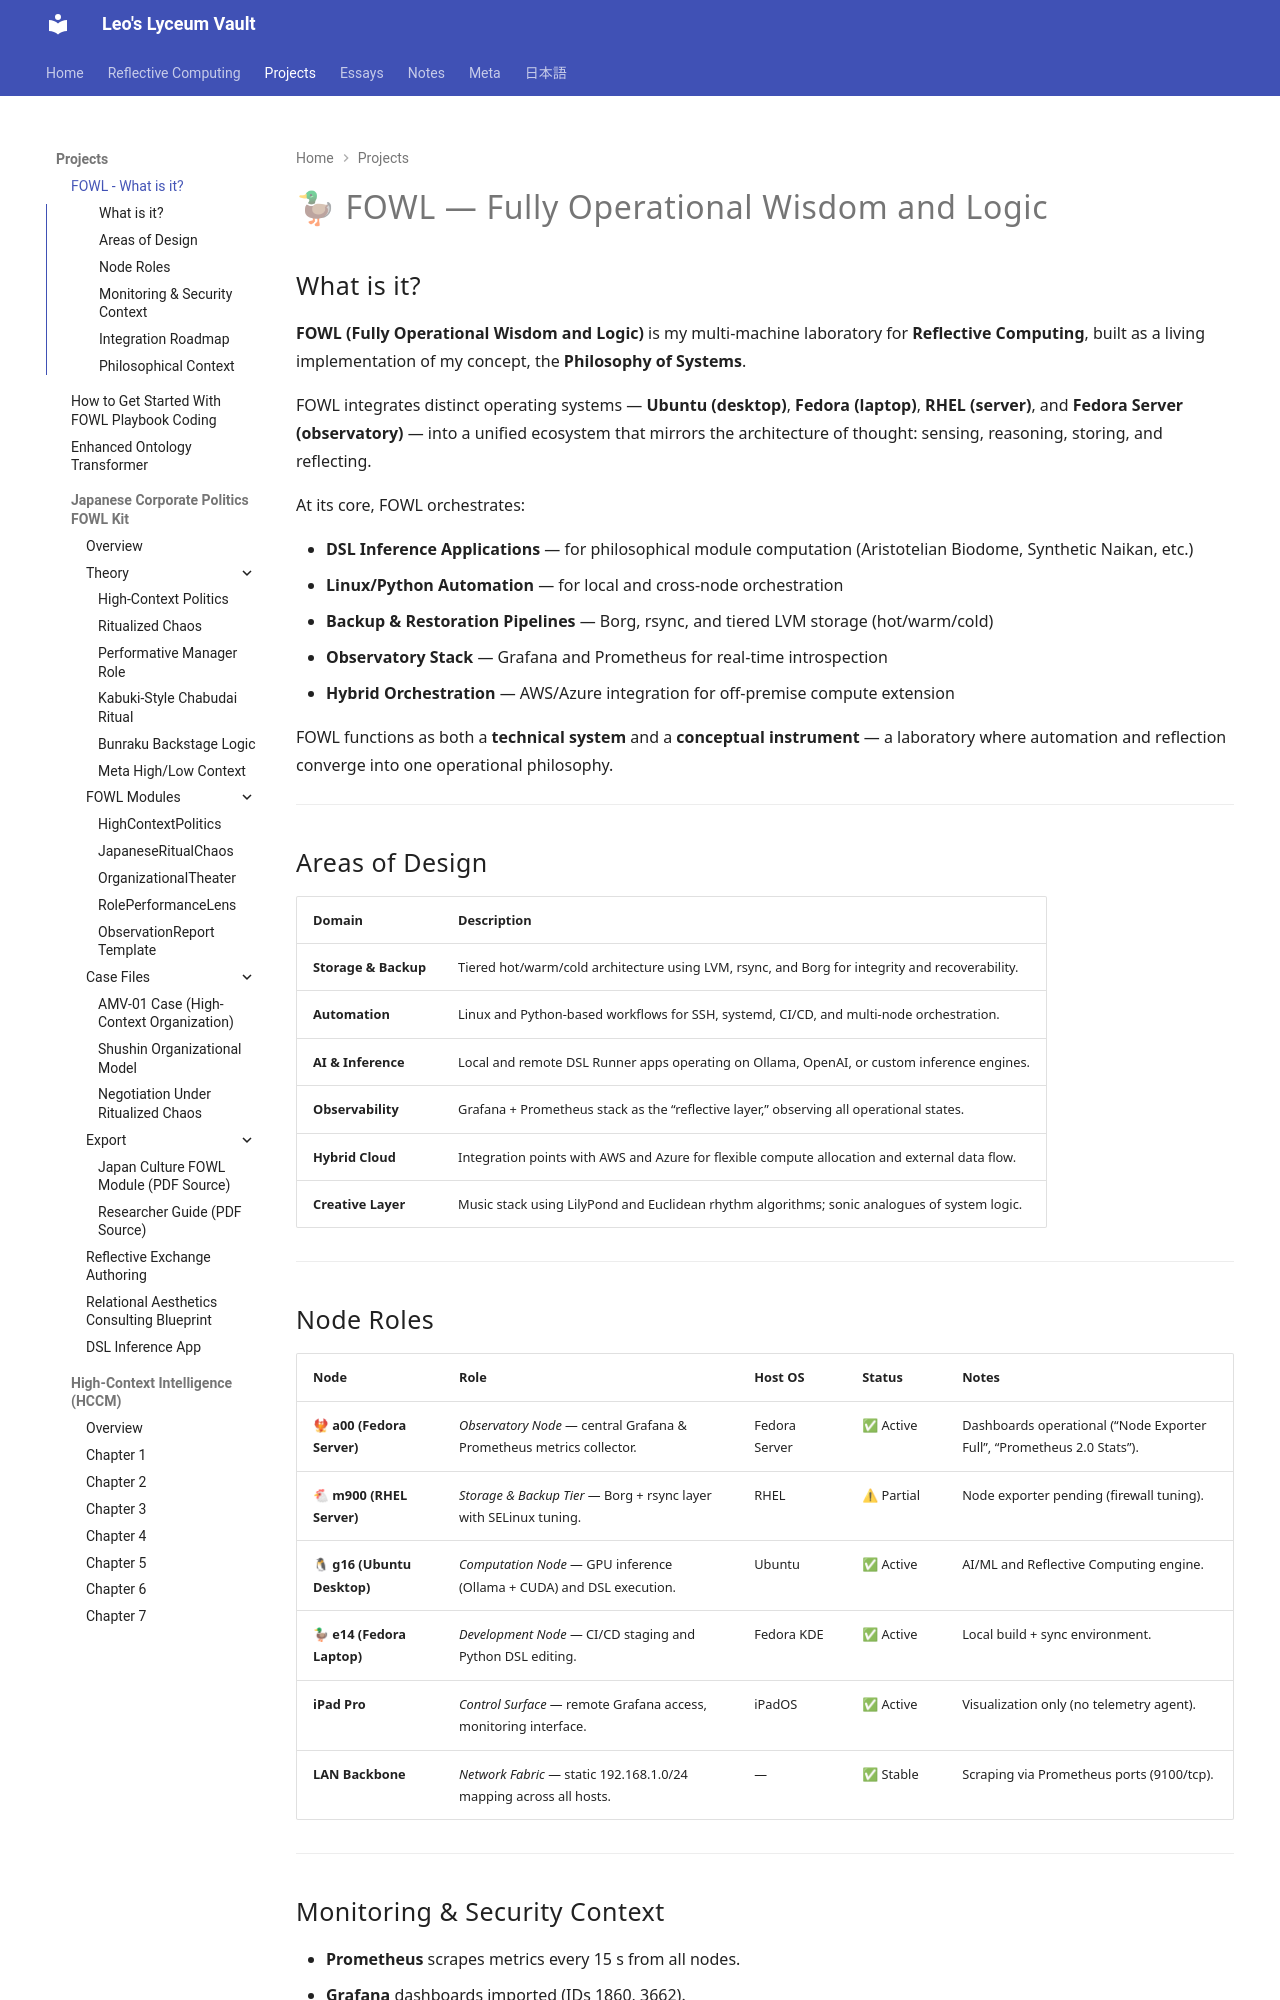

repository: leo-nakayama/leo-nakayama.github.io · page: projects/FOWL/index.html · generator: mkdocs

# 🦆 FOWL — Fully Operational Wisdom and Logic

## What is it?

**FOWL (Fully Operational Wisdom and Logic)** is my multi-machine laboratory for **Reflective Computing**, built as a living implementation of my concept, the **Philosophy of Systems**.

FOWL integrates distinct operating systems — **Ubuntu (desktop)**, **Fedora (laptop)**, **RHEL (server)**, and **Fedora Server (observatory)** — into a unified ecosystem that mirrors the architecture of thought: sensing, reasoning, storing, and reflecting.

At its core, FOWL orchestrates:

* **DSL Inference Applications** — for philosophical module computation (Aristotelian Biodome, Synthetic Naikan, etc.)
* **Linux/Python Automation** — for local and cross-node orchestration
* **Backup & Restoration Pipelines** — Borg, rsync, and tiered LVM storage (hot/warm/cold)
* **Observatory Stack** — Grafana and Prometheus for real-time introspection
* **Hybrid Orchestration** — AWS/Azure integration for off-premise compute extension

FOWL functions as both a **technical system** and a **conceptual instrument** — a laboratory where automation and reflection converge into one operational philosophy.

---

## Areas of Design

| Domain               | Description                                                                                    |
| -------------------- | ---------------------------------------------------------------------------------------------- |
| **Storage & Backup** | Tiered hot/warm/cold architecture using LVM, rsync, and Borg for integrity and recoverability. |
| **Automation**       | Linux and Python-based workflows for SSH, systemd, CI/CD, and multi-node orchestration.        |
| **AI & Inference**   | Local and remote DSL Runner apps operating on Ollama, OpenAI, or custom inference engines.     |
| **Observability**    | Grafana + Prometheus stack as the “reflective layer,” observing all operational states.        |
| **Hybrid Cloud**     | Integration points with AWS and Azure for flexible compute allocation and external data flow.  |
| **Creative Layer**   | Music stack using LilyPond and Euclidean rhythm algorithms; sonic analogues of system logic.   |

---

## Node Roles

| Node                          | Role                                                                  | Host OS       | Status     | Notes                                                                  |
| ----------------------------- | --------------------------------------------------------------------- | ------------- | ---------- | ---------------------------------------------------------------------- |
| 🐦🔥 **a00 (Fedora Server)** | *Observatory Node* — central Grafana & Prometheus metrics collector.  | Fedora Server | ✅ Active   | Dashboards operational (“Node Exporter Full”, “Prometheus 2.0 Stats”). |
| 🐔 **m900 (RHEL Server)**     | *Storage & Backup Tier* — Borg + rsync layer with SELinux tuning.     | RHEL          | ⚠ Partial | Node exporter pending (firewall tuning).                               |
| 🐧 **g16 (Ubuntu Desktop)**   | *Computation Node* — GPU inference (Ollama + CUDA) and DSL execution. | Ubuntu        | ✅ Active   | AI/ML and Reflective Computing engine.                                 |
| 🦆 **e14 (Fedora Laptop)**    | *Development Node* — CI/CD staging and Python DSL editing.            | Fedora KDE    | ✅ Active   | Local build + sync environment.                                        |
| **iPad Pro**                  | *Control Surface* — remote Grafana access, monitoring interface.      | iPadOS        | ✅ Active   | Visualization only (no telemetry agent).                               |
| **LAN Backbone**              | *Network Fabric* — static 192.168.1.0/24 mapping across all hosts.    | —             | ✅ Stable   | Scraping via Prometheus ports (9100/tcp).                              |

---
